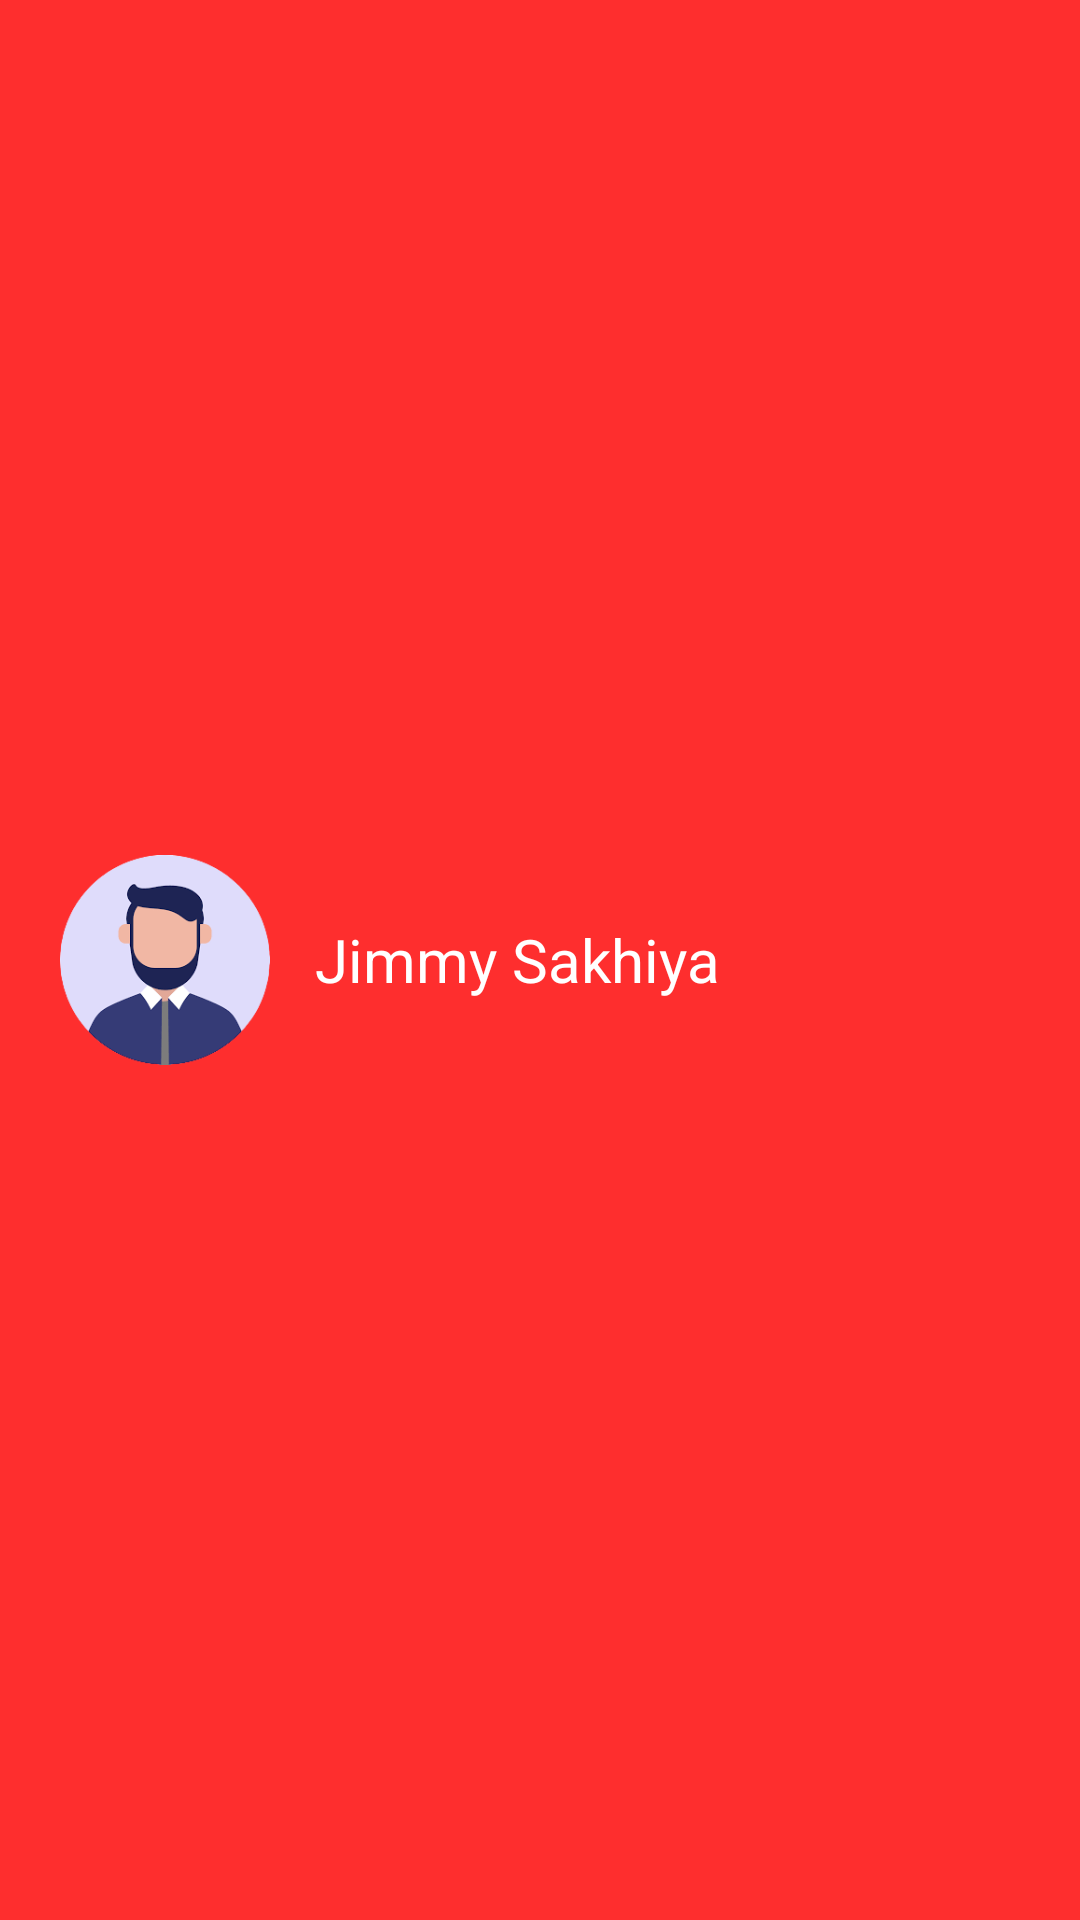

Layout XML and referenced resources for this Android screen:
<!-- AndroidManifest.xml: application theme Theme.DrawerlayoutAndNavigationview -->
<!-- res/layout/my_header.xml -->
<?xml version="1.0" encoding="utf-8"?>
<LinearLayout xmlns:android="http://schemas.android.com/apk/res/android"
    android:layout_width="match_parent"
    android:background="@color/themecolor"
    android:padding="10dp"
    android:gravity="center_vertical"
    android:layout_height="wrap_content">
    
    <ImageView
        android:id="@+id/ivUser"
        android:layout_width="70dp"
        android:src="@drawable/user"
        android:layout_margin="10dp"
        android:layout_height="70dp"/>
    
    <TextView
        android:layout_width="wrap_content"
        android:layout_height="wrap_content"
        android:textSize="20dp"
        android:layout_margin="5dp"
        android:id="@+id/tvName"
        android:textColor="@color/white"
        android:text="Jimmy Sakhiya"/>

</LinearLayout>
<!-- resources referenced by this layout -->
<resources>
  <color name="themecolor">#D0FF0000</color>
  <color name="white">#FFFFFFFF</color>
  <!-- drawable user: png bitmap (drawable, 12738 bytes) -->
  <style name="Theme.DrawerlayoutAndNavigationview" parent="Base.Theme.DrawerlayoutAndNavigationview" />
  <style name="Base.Theme.DrawerlayoutAndNavigationview" parent="Theme.AppCompat.Light.NoActionBar">
          
          <item name="colorPrimary">@color/themecolor</item>
          <item name="colorPrimaryDark">@color/themecolor</item>
          <item name="colorAccent">@color/themecolor</item>
          <item name="colorOnPrimary">@color/themecolor</item>
          <item name="colorOnSecondary">@color/themecolor</item>
          <item name="android:colorAccent">@color/themecolor</item>
          <item name="android:windowLightStatusBar">false</item>    </style>
</resources>
